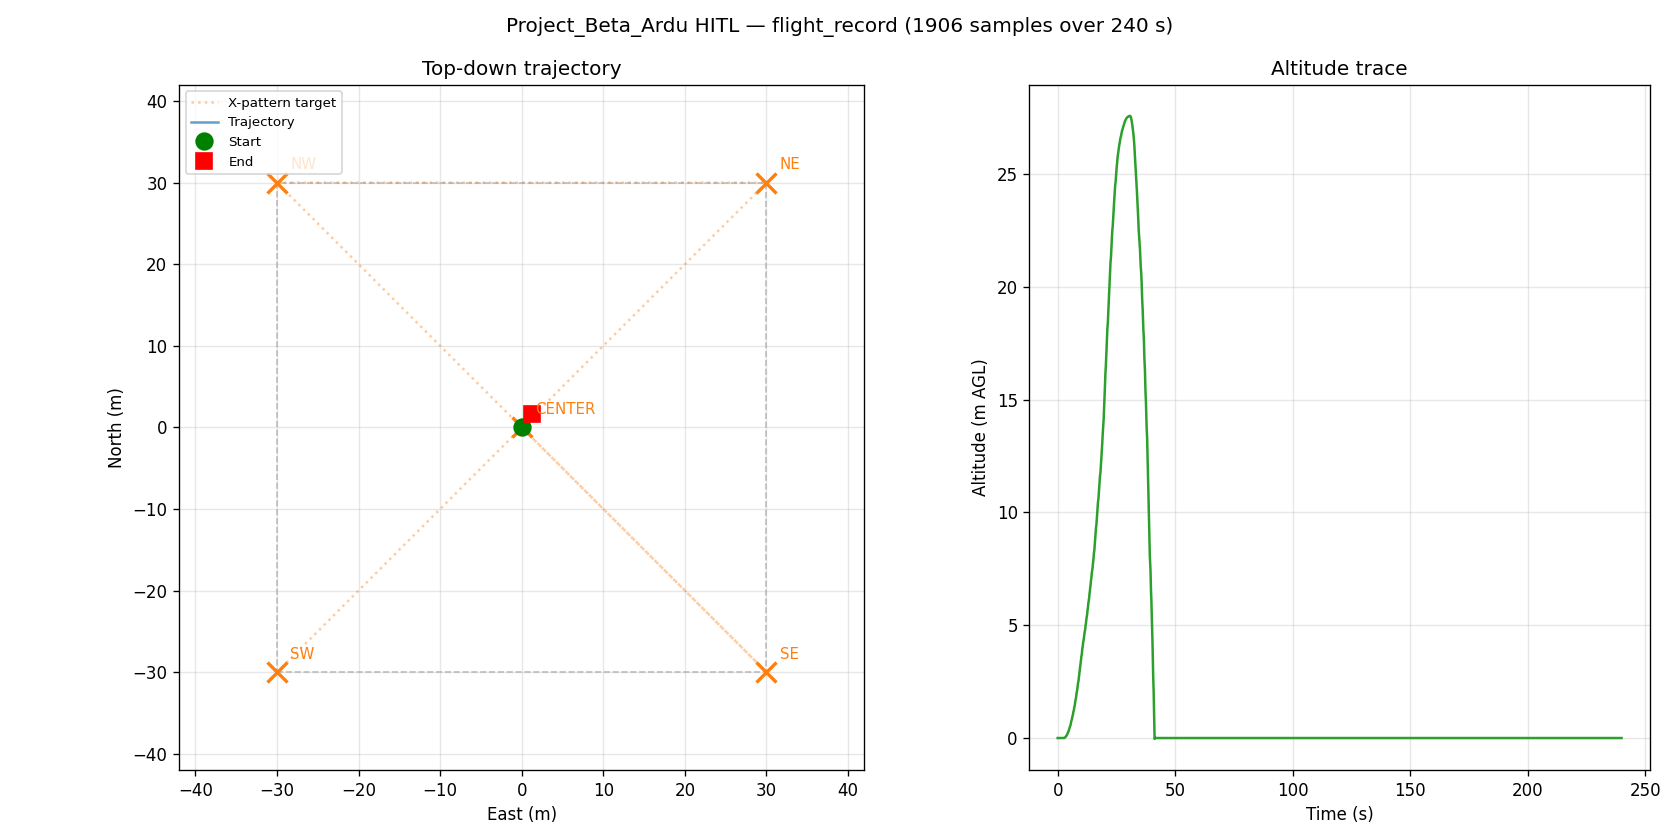

Values plotted in this chart, from the file beside it:
t_s, n_m, e_m, alt_m, yaw_deg
0.002072, -0.001, -0.002, -0.248, 0.09
0.2031, -0.001, -0.002, -0.248, 0.09
0.3038, -0.001, -0.002, -0.248, 0.09
0.4044, -0.001, -0.002, -0.248, 0.09
0.508, -0.001, -0.002, -0.248, 0.09
0.7095, -0.001, -0.002, -0.248, 0.09
0.8105, -0.001, -0.002, -0.248, 0.09
0.9111, -0.001, -0.002, -0.248, 0.09
1.012, -0.001, -0.002, -0.248, 0.09
1.216, -0.001, -0.002, -0.248, 0.09
1.318, -0.001, -0.002, -0.248, 0.09
1.42, -0.001, -0.002, -0.248, 0.09
1.624, -0.001, -0.002, -0.248, 0.09
1.726, -0.001, -0.002, -0.248, 0.09
1.829, -0.001, -0.002, -0.248, 0.09
1.931, -0.001, -0.002, -0.248, 0.09
2.034, -0.001, -0.002, -0.248, 0.09
2.237, -0.001, -0.002, -0.248, 0.09
2.34, -0.001, -0.002, -0.248, 0.09
2.443, -0.001, -0.002, -0.248, 0.09
2.546, -0.001, -0.002, -0.248, 0.09
2.767, -0.001, -0.003, -0.246, 0.11
2.872, -0.001, -0.004, -0.241, 0.15
2.976, -0.001, -0.006, -0.234, 0.12
3.077, -0.0, -0.008, -0.225, 0.1
3.178, -0.0, -0.01, -0.214, 0.04
3.383, -0.0, -0.012, -0.201, 0.01
3.486, -0.0, -0.013, -0.185, -0.03
3.588, 0.0, -0.015, -0.168, -0.03
3.691, 0.0, -0.017, -0.148, -0.02
3.807, 0.0, -0.018, -0.126, 0.02
4.009, 0.0, -0.02, -0.102, 0.05
4.11, 0.001, -0.022, -0.075, 0.07
4.211, 0.001, -0.024, -0.047, 0.08
4.328, 0.001, -0.026, -0.016, 0.07
4.444, 0.001, -0.028, 0.017, 0.05
4.646, 0.001, -0.03, 0.052, 0.03
4.747, 0.001, -0.032, 0.089, 0.02
4.862, 0.001, -0.034, 0.129, 0.01
4.978, 0.002, -0.036, 0.17, 0.02
5.095, 0.002, -0.038, 0.214, 0.02
5.211, 0.002, -0.04, 0.26, 0.06
5.426, 0.002, -0.042, 0.308, 0.06
5.532, 0.002, -0.044, 0.358, 0.09
5.633, 0.002, -0.046, 0.41, 0.07
5.734, 0.003, -0.048, 0.464, 0.08
5.851, 0.003, -0.05, 0.52, 0.06
6.052, 0.003, -0.052, 0.579, 0.06
6.153, 0.003, -0.054, 0.639, 0.03
6.254, 0.003, -0.056, 0.702, 0.05
6.455, 0.003, -0.058, 0.766, 0.03
6.556, 0.004, -0.06, 0.833, 0.08
6.657, 0.004, -0.062, 0.901, 0.07
6.858, 0.004, -0.064, 0.972, 0.11
6.96, 0.004, -0.066, 1.045, 0.09
7.068, 0.004, -0.068, 1.119, 0.11
7.269, 0.004, -0.07, 1.196, 0.07
7.37, 0.005, -0.072, 1.275, 0.08
7.471, 0.005, -0.074, 1.355, 0.05
7.586, 0.005, -0.076, 1.438, 0.06
... 1,846 more rows
